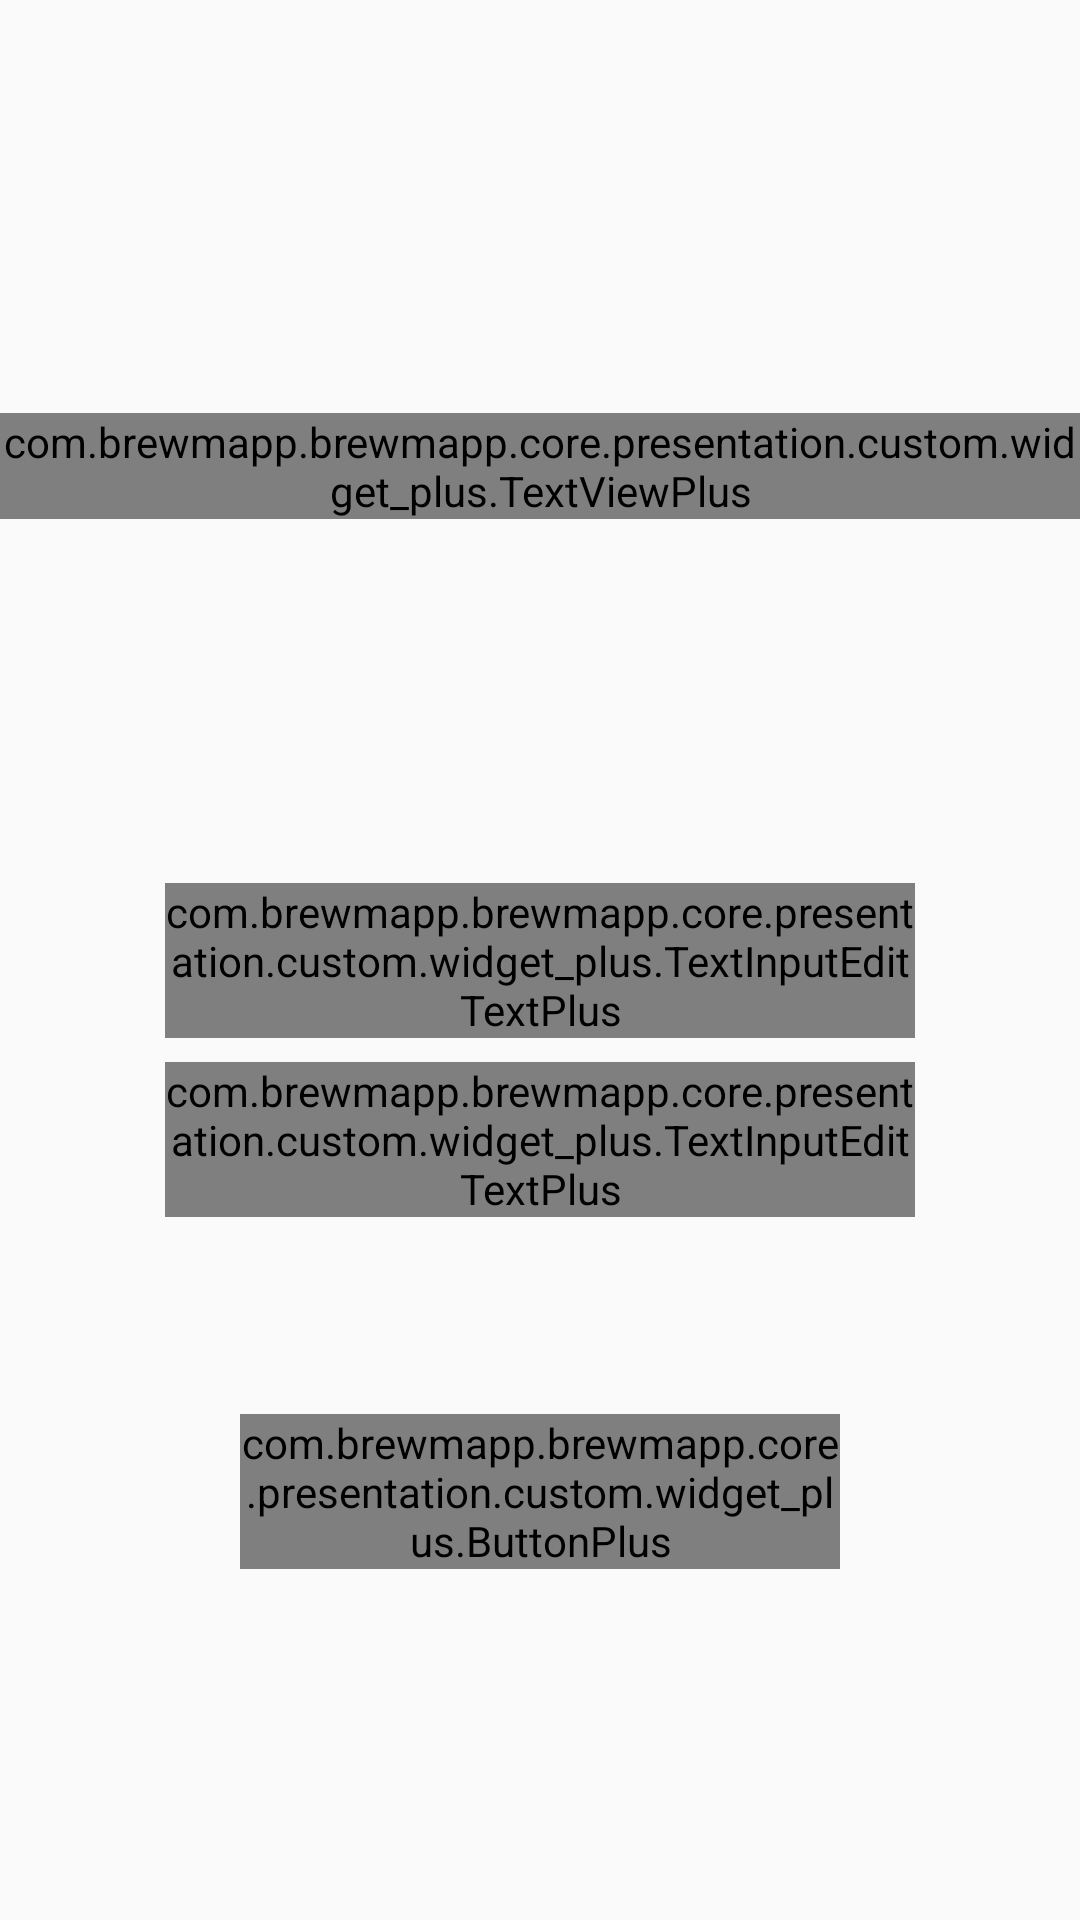

Android layout source for this screen:
<!-- AndroidManifest.xml: application theme BrewMapp -->
<!-- res/layout/controller_sign_in.xml -->
<?xml version="1.0" encoding="utf-8"?>
<androidx.constraintlayout.widget.ConstraintLayout xmlns:android="http://schemas.android.com/apk/res/android"
    xmlns:app="http://schemas.android.com/apk/res-auto"
    xmlns:tools="http://schemas.android.com/tools"
    android:layout_width="match_parent"
    android:layout_height="match_parent"
    android:background="@drawable/bg_start">

    <com.brewmapp.brewmapp.core.presentation.custom.widget_plus.ButtonPlus
        android:id="@+id/enter"
        android:layout_width="200dp"
        android:layout_height="wrap_content"
        android:layout_marginTop="8dp"
        android:background="@color/selector_button_green_frame"
        android:text="Войти"
        android:textColor="@color/color_text_button_green"
        app:layout_constraintBottom_toBottomOf="parent"
        app:layout_constraintEnd_toEndOf="parent"
        app:layout_constraintStart_toStartOf="parent"
        app:layout_constraintTop_toBottomOf="@+id/textInputLayout2" />

    <com.google.android.material.textfield.TextInputLayout
        android:id="@+id/textInputLayout2"
        android:layout_width="250dp"
        android:layout_height="wrap_content"
        android:layout_marginStart="16dp"
        android:layout_marginTop="8dp"
        android:layout_marginEnd="16dp"
        android:textColorHint="@android:color/white"
        app:layout_constraintEnd_toEndOf="parent"
        app:layout_constraintStart_toStartOf="parent"
        app:layout_constraintTop_toBottomOf="@+id/textInputLayout2">

        <com.brewmapp.brewmapp.core.presentation.custom.widget_plus.TextInputEditTextPlus
            android:id="@+id/password"
            android:layout_width="match_parent"
            android:layout_height="wrap_content"
            android:hint="Пароль"
            android:inputType="textPassword"
            android:text="qwerty1234"
            android:textColor="@color/white"
            android:textColorHint="@color/white" />
    </com.google.android.material.textfield.TextInputLayout>

    <com.brewmapp.brewmapp.core.presentation.custom.widget_plus.TextViewPlus
        android:id="@+id/textView3"
        android:layout_width="wrap_content"
        android:layout_height="wrap_content"
        android:layout_marginTop="24dp"
        android:layout_marginBottom="8dp"
        android:text="Вход"
        android:textColor="@android:color/white"
        android:textSize="30sp"
        app:customFont="@string/font_main"
        app:layout_constraintBottom_toTopOf="@+id/textInputLayout2"
        app:layout_constraintEnd_toEndOf="parent"
        app:layout_constraintStart_toStartOf="parent"
        app:layout_constraintTop_toTopOf="parent" />

    <com.google.android.material.textfield.TextInputLayout
        android:id="@+id/textInputLayout2"
        android:layout_width="250dp"
        android:layout_height="wrap_content"
        android:layout_marginStart="16dp"
        android:layout_marginTop="8dp"
        android:layout_marginEnd="16dp"
        android:layout_marginBottom="8dp"
        android:textColorHint="@android:color/white"
        app:layout_constraintBottom_toBottomOf="parent"
        app:layout_constraintEnd_toEndOf="parent"
        app:layout_constraintStart_toStartOf="parent"
        app:layout_constraintTop_toTopOf="parent">

        <com.brewmapp.brewmapp.core.presentation.custom.widget_plus.TextInputEditTextPlus
            android:id="@+id/email"
            android:layout_width="match_parent"
            android:layout_height="wrap_content"
            android:hint="Email"
            android:inputType="textEmailAddress"
            android:text="mrswimmerlab@gmail.com"
            android:textColor="@color/white"
            android:textColorHint="@color/white" />
    </com.google.android.material.textfield.TextInputLayout>
</androidx.constraintlayout.widget.ConstraintLayout>
<!-- resources referenced by this layout -->
<resources>
  <color name="white">#ffffff</color>
  <string name="font_main">main.otf</string>
  <style name="BrewMapp" parent="Theme.AppCompat.Light.NoActionBar">
          <item name="colorPrimary">@color/colorPrimary</item>
          <item name="colorPrimaryDark">@color/colorPrimary</item>
          <item name="colorAccent">@color/colorAccent</item>
          <item name="colorControlActivated">@color/white</item>
          <item name="colorControlNormal">@color/white</item>
      </style>
  <color name="colorPrimary">#36363e</color>
  <color name="colorAccent">@color/colorButtonRed</color>
  <color name="colorButtonRed">#dd6567</color>
</resources>
